Run: headless pygame with SDL's dummy video driver; simulated clock (each Clock.tick advances the game by its frame time, no real sleeping); random seed 0; keys injected as events and as key.get_pressed() state; no mouse input.
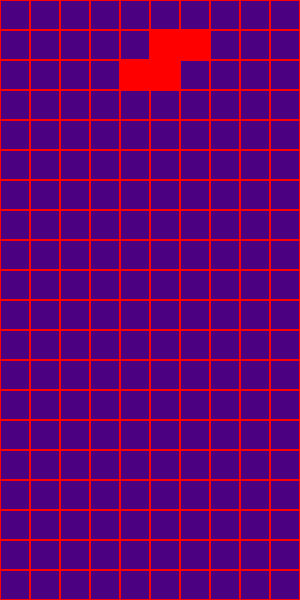
Frame 1 of 4 · flips 1–60 · no input
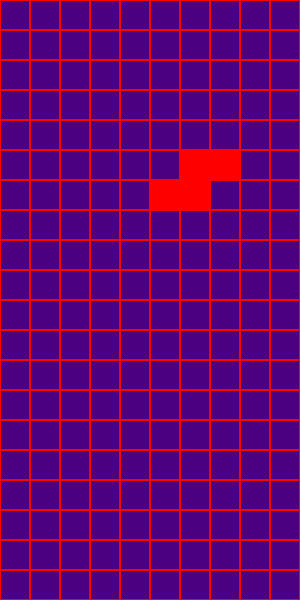
Frame 2 of 4 · flips 61–180 · tapped SPACE, RETURN · held RIGHT (→), D
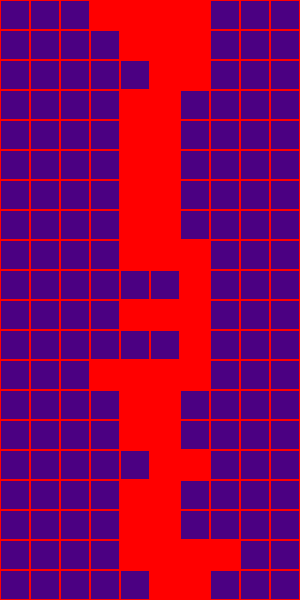
Frame 3 of 4 · flips 181–300 · held DOWN (↓), S
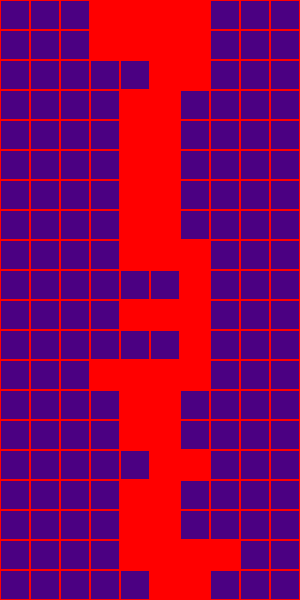
Frame 4 of 4 · flips 301–420 · held LEFT (←), A, UP (↑), W

The pygame program that drew these frames:

import pygame
import random
import copy

pygame.init()

class Window:

    def __init__(self, I_max, J_max, screen_x, screen_y):
        self._X_max = I_max
        self._Y_max = J_max
        self._screen_x = screen_x
        self._screen_y = screen_y

    _X_max = 11
    _Y_max = 21 

    _screen_x = 300 
    _screen_y = 600 

    _screen = pygame.display.set_mode((_screen_x, _screen_y))
    pygame.display.set_caption("Tetris. project Ivanov")
    fps = 90 

class Cell:
    _dx = Window._screen_x/(Window._X_max - 1)
    _dy = Window._screen_y/(Window._Y_max - 1)

    grid = [] 

    for i in range(0, Window._X_max):
        grid.append([])
        for j in range(0, Window._Y_max):
            grid[i].append([1])

    for i in range(0, Window._X_max):
        for j in range(0, Window._Y_max): 
            grid[i][j].append(pygame.Rect(i*_dx, j*_dy, _dx, _dy))
            grid[i][j].append(pygame.Color("red"))

class Det():
    details = [
        [[-2, 0], [-1, 0], [0, 0], [1, 0]],
        [[-1, 1], [-1, 0], [0, 0], [1, 0]],
        [[1, 1], [-1, 0], [0, 0], [1, 0]],
        [[-1, 1], [0, 1], [0, 0], [-1, 0]],
        [[1, 0], [1, 1], [0, 0], [-1, 0]],
        [[0, 1], [-1, 0], [0, 0], [1, 0]],
        [[-1, 1], [0, 1], [0, 0], [1, 0]],
    ]


class Entity:

    det = [[],[],[],[],[],[],[]]
    for i in range(0, len(Det.details)):
        for j in range(0, 4):
            det[i].append(pygame.Rect(Det.details[i][j][0]*Cell._dx + Cell._dx*(Window._X_max//2), Det.details[i][j][1]*Cell._dy, Cell._dx, Cell._dy))

    detail = pygame.Rect(0, 0, Cell._dx, Cell._dy)
    det_choice = copy.deepcopy(random.choice(det))

class Game:
    count = 0
    game = True
    rotate = False
    while game:
        delta_x = 0
        delta_y = 1
        for event in pygame.event.get():
            if event.type == pygame.QUIT:
                exit()
            if event.type == pygame.KEYDOWN:
                if event.key == pygame.K_LEFT:
                    delta_x = -1
                elif event.key == pygame.K_RIGHT:
                    delta_x = 1
                elif event.key == pygame.K_UP:
                    rotate = True

        key = pygame.key.get_pressed()
        if key[pygame.K_DOWN]:
            count = 31 * Window.fps

        Window._screen.fill(pygame.Color("Indigo"))

        for i in range(0, Window._X_max):
            for j in range(0, Window._Y_max):
                pygame.draw.rect(Window._screen, Cell.grid[i][j][2], Cell.grid[i][j][1], Cell.grid[i][j][0])

        for i in range(4):
            if ((Entity.det_choice[i].x + delta_x * Cell._dx < 0) or (Entity.det_choice[i].x + delta_x * Cell._dx >= Window._screen_x)):
                delta_x = 0
            if ((Entity.det_choice[i].y + Cell._dy >= Window._screen_y) or (Cell.grid[int(Entity.det_choice[i].x//Cell._dx)][int(Entity.det_choice[i].y//Cell._dy) + 1][0] == 0)):
                delta_y = 0
                for i in range(4):
                    x = int(Entity.det_choice[i].x // Cell._dx)
                    y = int(Entity.det_choice[i].y // Cell._dy)
                    Cell.grid[x][y][0] = 0
                    Cell.grid[x][y][2] = pygame.Color("red")
                Entity.detail.x = 0
                Entity.detail.y = 0
                Entity.det_choice = copy.deepcopy(random.choice(Entity.det))

        for i in range(4):
            Entity.det_choice[i].x += delta_x*Cell._dx

        count += Window.fps
        if count > 30 * Window.fps:
            for i in range(4):
                Entity.det_choice[i].y += delta_y*Cell._dy
            count = 0

        for i in range(4):
            Entity.detail.x = Entity.det_choice[i].x
            Entity.detail.y = Entity.det_choice[i].y
            pygame.draw.rect(Window._screen, pygame.Color("red"), Entity.detail)


        C = Entity.det_choice[2]
        if rotate == True:
            for i in range(4):
                x = Entity.det_choice[i].y - C.y
                y = Entity.det_choice[i].x - C.x

                Entity.det_choice[i].x = C.x - x
                Entity.det_choice[i].y = C.y + y
            rotate = False



        for j in range(Window._Y_max - 1, -1, -1): 
            count_cells = 0
            for i in range(0, Window._X_max):
                if Cell.grid[i][j][0] == 0:
                    count_cells += 1
                elif Cell.grid[i][j][0] == 1:
                    break
            if count_cells == (Window._X_max - 1):
                for l in range(0, Window._X_max):
                    Cell.grid[l][0][0] = 1 
                for k in range(j, -1, -1):
                    for l in range(0, Window._X_max):
                        Cell.grid[l][k][0] = Cell.grid[l][k-1][0]

        pygame.display.flip()
        pygame.time.Clock().tick(Window.fps)
